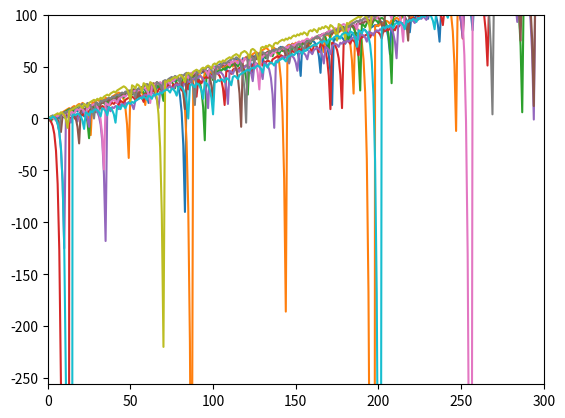

Write the Python code that produced this figure.
""""""  		  	   		 	   		  		  		    	 		 		   		 		  
"""Assess a betting strategy.  		  	   		 	   		  		  		    	 		 		   		 		  
  		  	   		 	   		  		  		    	 		 		   		 		  
Copyright 2018, Georgia Institute of Technology (Georgia Tech)  		  	   		 	   		  		  		    	 		 		   		 		  
Atlanta, Georgia 30332  		  	   		 	   		  		  		    	 		 		   		 		  
All Rights Reserved  		  	   		 	   		  		  		    	 		 		   		 		  
  		  	   		 	   		  		  		    	 		 		   		 		  
Template code for CS 4646/7646  		  	   		 	   		  		  		    	 		 		   		 		  
  		  	   		 	   		  		  		    	 		 		   		 		  
Georgia Tech asserts copyright ownership of this template and all derivative  		  	   		 	   		  		  		    	 		 		   		 		  
works, including solutions to the projects assigned in this course. Students  		  	   		 	   		  		  		    	 		 		   		 		  
and other users of this template code are advised not to share it with others  		  	   		 	   		  		  		    	 		 		   		 		  
or to make it available on publicly viewable websites including repositories  		  	   		 	   		  		  		    	 		 		   		 		  
such as github and gitlab.  This copyright statement should not be removed  		  	   		 	   		  		  		    	 		 		   		 		  
or edited.  		  	   		 	   		  		  		    	 		 		   		 		  
  		  	   		 	   		  		  		    	 		 		   		 		  
We do grant permission to share solutions privately with non-students such  		  	   		 	   		  		  		    	 		 		   		 		  
as potential employers. However, sharing with other current or future  		  	   		 	   		  		  		    	 		 		   		 		  
students of CS 7646 is prohibited and subject to being investigated as a  		  	   		 	   		  		  		    	 		 		   		 		  
GT honor code violation.  		  	   		 	   		  		  		    	 		 		   		 		  
  		  	   		 	   		  		  		    	 		 		   		 		  
-----do not edit anything above this line---  		  	   		 	   		  		  		    	 		 		   		 		  
  		  	   		 	   		  		  		    	 		 		   		 		  
Student Name: Tommy Cheng (replace with your name)  		  	   		 	   		  		  		    	 		 		   		 		  
GT User ID: tcheng99 (replace with your User ID)  		  	   		 	   		  		  		    	 		 		   		 		  
GT ID: 903967530 (replace with your GT ID)  		  	   		 	   		  		  		    	 		 		   		 		  
"""  		  	   		 	   		  		  		    	 		 		   		 		  
  		  	   		 	   		  		  		    	 		 		   		 		  
import numpy as np
import matplotlib.pyplot as plt

  		  	   		 	   		  		  		    	 		 		   		 		  
def author():  		  	   		 	   		  		  		    	 		 		   		 		  
    """  		  	   		 	   		  		  		    	 		 		   		 		  
    :return: The GT username of the student  		  	   		 	   		  		  		    	 		 		   		 		  
    :rtype: str  		  	   		 	   		  		  		    	 		 		   		 		  
    """  		  	   		 	   		  		  		    	 		 		   		 		  
    return "tcheng99"  # replace tb34 with your Georgia Tech username.
  		  	   		 	   		  		  		    	 		 		   		 		  
  		  	   		 	   		  		  		    	 		 		   		 		  
def gtid():  		  	   		 	   		  		  		    	 		 		   		 		  
    """  		  	   		 	   		  		  		    	 		 		   		 		  
    :return: The GT ID of the student  		  	   		 	   		  		  		    	 		 		   		 		  
    :rtype: int  		  	   		 	   		  		  		    	 		 		   		 		  
    """  		  	   		 	   		  		  		    	 		 		   		 		  
    return 903967530  # replace with your GT ID number
  		  	   		 	   		  		  		    	 		 		   		 		  
  		  	   		 	   		  		  		    	 		 		   		 		  
def get_spin_result(win_prob):  		  	   		 	   		  		  		    	 		 		   		 		  
    """  		  	   		 	   		  		  		    	 		 		   		 		  
    Given a win probability between 0 and 1, the function returns whether the probability will result in a win.  		  	   		 	   		  		  		    	 		 		   		 		  
  		  	   		 	   		  		  		    	 		 		   		 		  
    :param win_prob: The probability of winning  		  	   		 	   		  		  		    	 		 		   		 		  
    :type win_prob: float  		  	   		 	   		  		  		    	 		 		   		 		  
    :return: The result of the spin.  		  	   		 	   		  		  		    	 		 		   		 		  
    :rtype: bool  		  	   		 	   		  		  		    	 		 		   		 		  
    """  		  	   		 	   		  		  		    	 		 		   		 		  
    result = False  		  	   		 	   		  		  		    	 		 		   		 		  
    if np.random.random() <= win_prob:  		  	   		 	   		  		  		    	 		 		   		 		  
        result = True  		  	   		 	   		  		  		    	 		 		   		 		  

    return result

def roulette(win_prob):

    #win prob is 18/38
    episode_winnings = 0
    bets = 0
    record = []

    while bets < 1000:
        won = False
        bet_amount = 1
        while not won and bets < 1000:
            bets += 1
            won = get_spin_result(win_prob)
            if won == True:
                episode_winnings += bet_amount
                record.append(episode_winnings)
            else:
                episode_winnings -= bet_amount
                bet_amount *= 2
                record.append(episode_winnings)


    # print(bets)
    # print(record)
    # print(record)
    return episode_winnings
def test_code():  		  	   		 	   		  		  		    	 		 		   		 		  
    """  		  	   		 	   		  		  		    	 		 		   		 		  
    Method to test your code  		  	   		 	   		  		  		    	 		 		   		 		  
    """  		  	   		 	   		  		  		    	 		 		   		 		  
    total_results = np.zeros((10,1001))


    win_prob = 18/38  # set appropriately to the probability of a win
    np.random.seed(gtid())  # do this only once

    '''
    Experiment 1
    '''
    episode_winnings = 0
    count = 0

    all_records = []
    for i in range(10):

        episode_winnings = 0
        bets = 0


        while bets < 1000:
            won = False
            bet_amount = 1
            while not won and bets < 1000:
                bets += 1
                won = get_spin_result(win_prob)
                if won == True:
                    episode_winnings += bet_amount
                else:
                    episode_winnings -= bet_amount
                    bet_amount *= 2
                total_results[i][bets] = episode_winnings

    for i in range(10):
        plt.plot(total_results[i,:])


    print('\n', 'total results are', total_results)

    plt.xlim(0, 300)
    plt.ylim(-256, 100)
    plt.show()
    #################################################3
    #Plotting
    #######################################################
    # plt.plot([1,2,3,4])
    # plt.plot([10,11,12,13])
    # plt.ylabel('y val')
    # plt.show()
    # print('episode winnings at end is', episode_winnings)



    '''
    Experiment 2
    '''

    # print(get_spin_result(win_prob))  # test the roulette spin
    # add your code here to implement the experiments  		  	   		 	   		  		  		    	 		 		   		 		  
  		  	   		 	   		  		  		    	 		 		   		 		  
  		  	   		 	   		  		  		    	 		 		   		 		  
if __name__ == "__main__":  		  	   		 	   		  		  		    	 		 		   		 		  
    test_code()  		  	   		 	   		  		  		    	 		 		   		 		  
